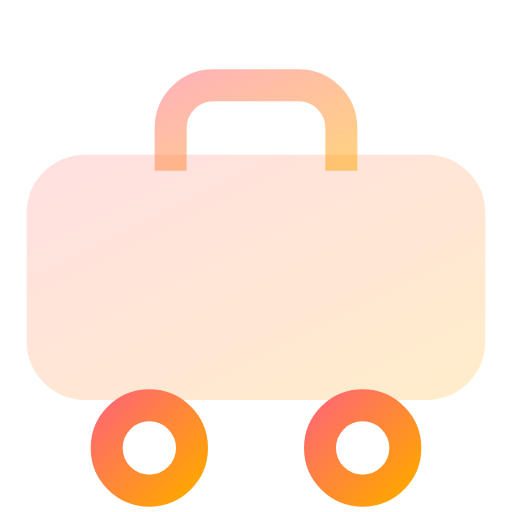
t = 0.00 s
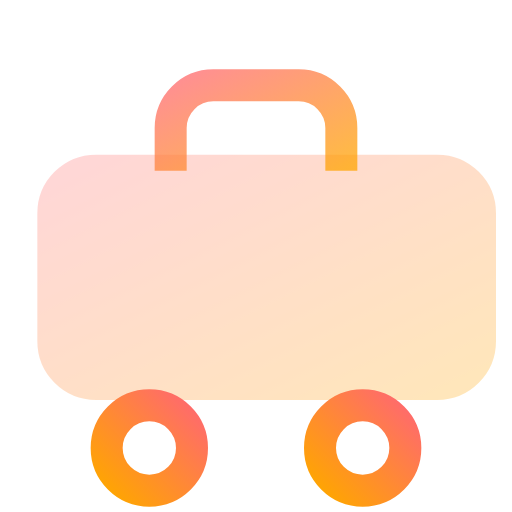
t = 0.50 s
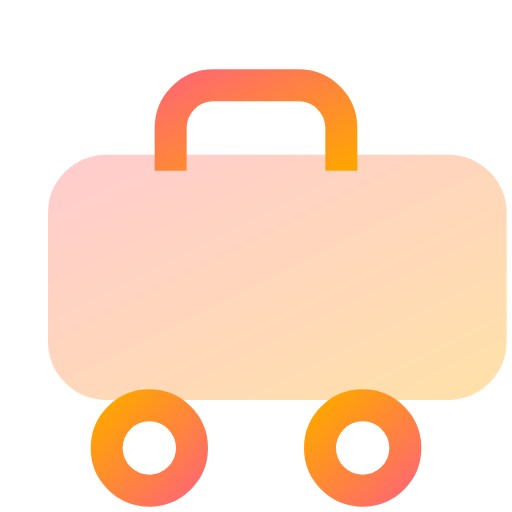
t = 1.00 s
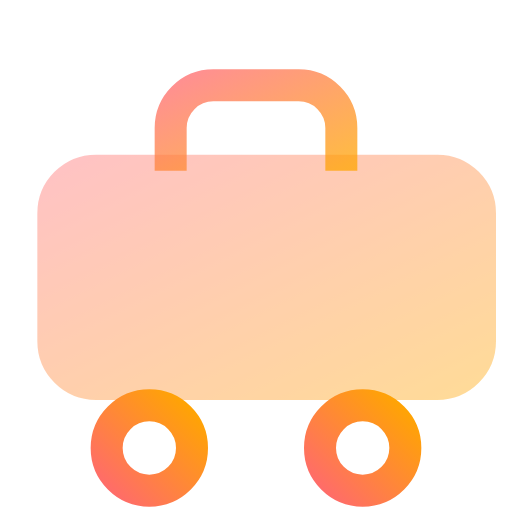
t = 1.50 s
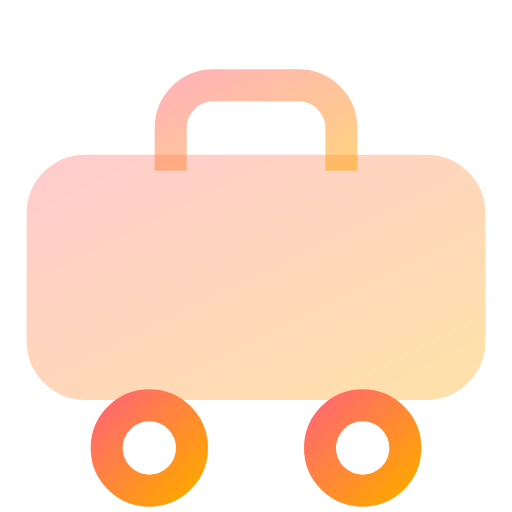
t = 2.00 s
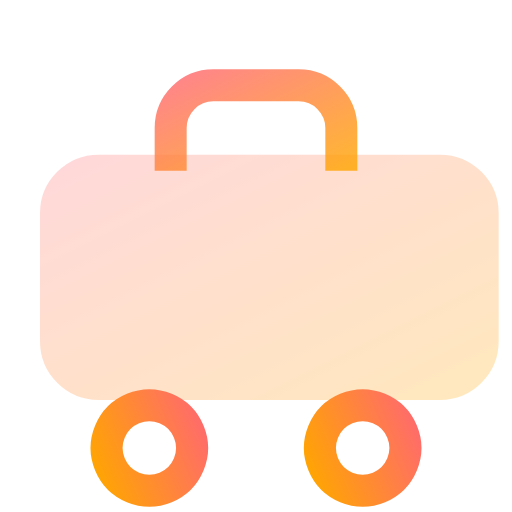
t = 2.63 s

The animated SVG that drew these frames (rendered in a browser with its animation timeline set to each time). Animation: 6 SMIL elements (animate=3,animateTransform=3); one cycle of 3.00 s, repeats indefinitely.

<svg viewBox="0 0 24 24" width="24" height="24" fill="none" xmlns="http://www.w3.org/2000/svg">
  <defs>
    <linearGradient id="food-delivery-anim-gradient" x1="0%" y1="0%" x2="100%" y2="100%">
      <stop offset="0%" style="stop-color:#ff6b6b;stop-opacity:1" />
      <stop offset="100%" style="stop-color:#ffa502;stop-opacity:1" />
    </linearGradient>
  </defs>
  <rect x="2" y="8" width="20" height="10" rx="2" stroke="url(#food-delivery-anim-gradient)" stroke-width="1.5" fill="url(#food-delivery-anim-gradient)" opacity="0.2">
    <animate attributeName="opacity" values="0.2;0.4;0.2" dur="3s" repeatCount="indefinite"/>
    <animateTransform attributeName="transform" type="translate" values="0 0;1 0;0 0" dur="2s" repeatCount="indefinite"/>
  </rect>
  <path d="M8 8V6a2 2 0 0 1 2-2h4a2 2 0 0 1 2 2v2" stroke="url(#food-delivery-anim-gradient)" stroke-width="1.5">
    <animate attributeName="opacity" values="0.5;1;0.5" dur="2s" repeatCount="indefinite"/>
  </path>
  <circle cx="7" cy="21" r="2" stroke="url(#food-delivery-anim-gradient)" stroke-width="1.5">
    <animateTransform attributeName="transform" type="rotate" values="0 7 21;360 7 21" dur="2s" repeatCount="indefinite"/>
  </circle>
  <circle cx="17" cy="21" r="2" stroke="url(#food-delivery-anim-gradient)" stroke-width="1.5">
    <animateTransform attributeName="transform" type="rotate" values="0 17 21;360 17 21" dur="2s" repeatCount="indefinite"/>
  </circle>
  <line x1="7" y1="19" x2="7" y2="18" stroke="url(#food-delivery-anim-gradient)" stroke-width="1.5"/>
  <line x1="17" y1="19" x2="17" y2="18" stroke="url(#food-delivery-anim-gradient)" stroke-width="1.5"/>
  <path d="M10 12h4" stroke="url(#food-delivery-anim-gradient)" stroke-width="1.5" stroke-linecap="round">
    <animate attributeName="opacity" values="0.5;1;0.5" dur="2s" repeatCount="indefinite"/>
  </path>
</svg>
